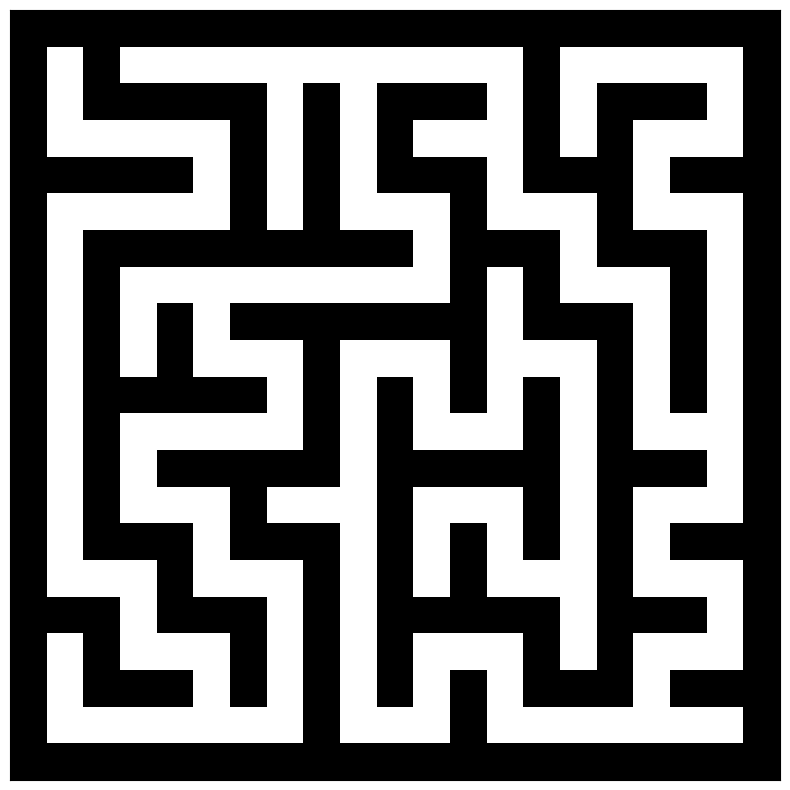
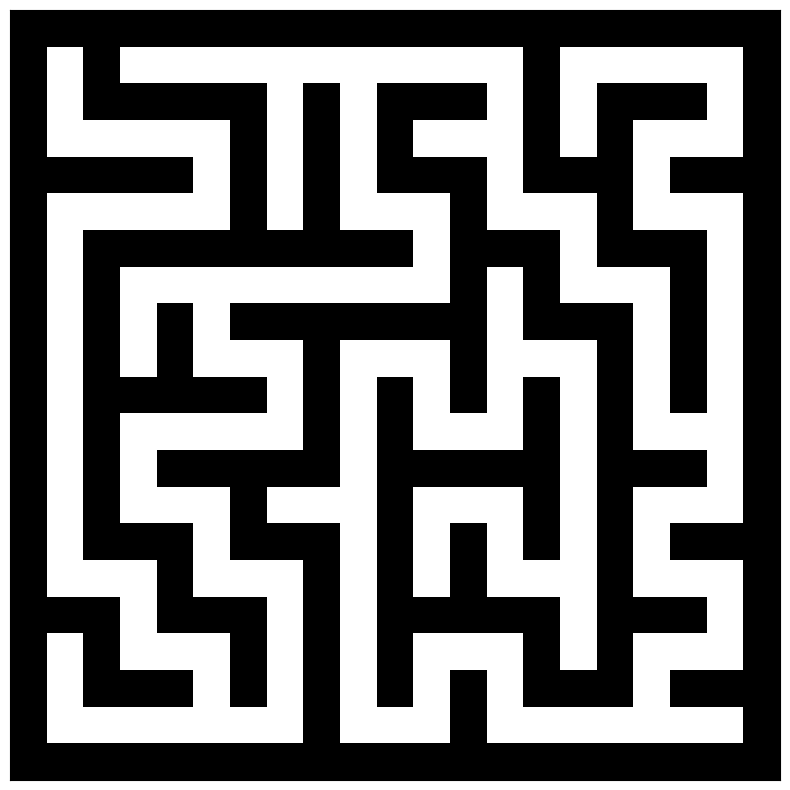
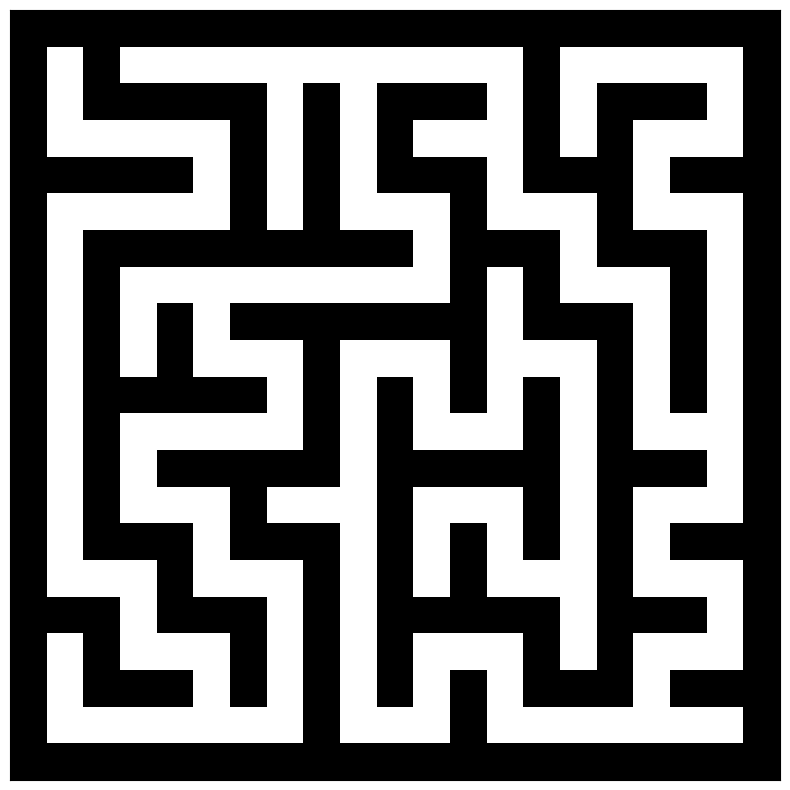

Recreate these plots in Python, in order.
import random
import matplotlib.pyplot as plt

# Maze dimensions
rows, cols = 21, 21  # Odd numbers to ensure walls around the maze

# Initialize the maze with walls (1)
maze = [[1 for _ in range(cols)] for _ in range(rows)]

# DFS Algorithm to generate the maze
def generate_maze(x, y):
    maze[x][y] = 0  # Mark the current cell as a path
    
    # Define possible directions (up, right, down, left)
    directions = [(0, 2), (2, 0), (0, -2), (-2, 0)]
    random.shuffle(directions)  # Shuffle directions for randomness
    
    for dx, dy in directions:
        nx, ny = x + dx, y + dy
        
        # Check if the next cell is within the grid and is a wall
        if 1 <= nx < rows - 1 and 1 <= ny < cols - 1 and maze[nx][ny] == 1:
            maze[(x + nx) // 2][(y + ny) // 2] = 0  # Remove the wall between the current cell and next
            generate_maze(nx, ny)  # Recursively visit the next cell

# Start the maze generation at (1,1)
generate_maze(1, 1)

# Function to visualize the maze using matplotlib
def plot_maze():
    plt.figure(figsize=(10, 10))
    plt.imshow(maze, cmap='binary')
    plt.xticks([])  # Remove x-axis ticks
    plt.yticks([])  # Remove y-axis ticks
    plt.show()

# Visualize the generated maze
plot_maze()
plot_maze()
plot_maze()
